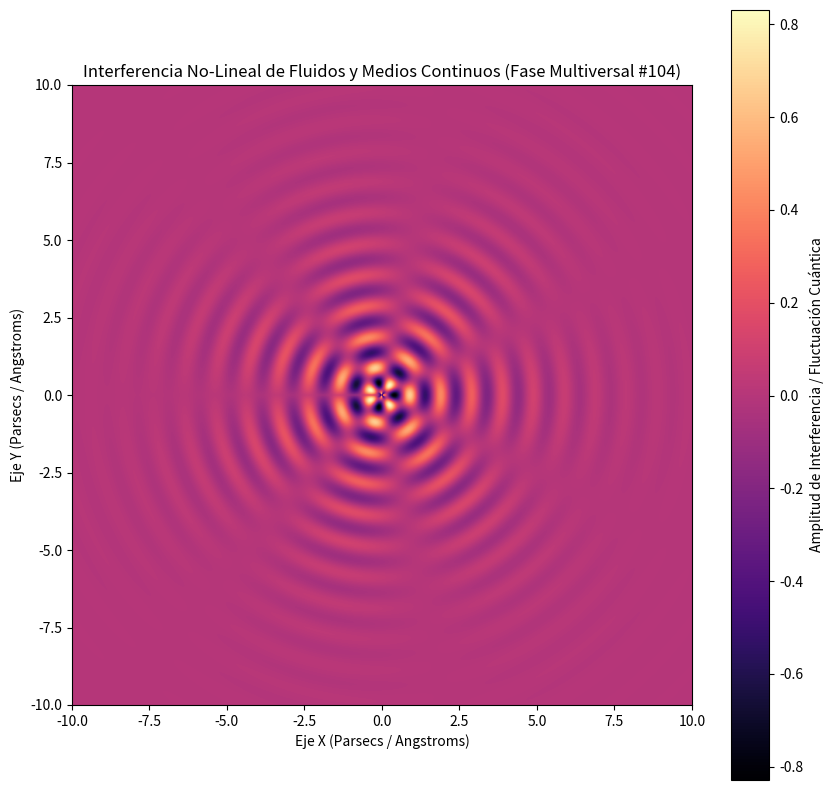

Here is the Python script that generated this plot:
%matplotlib inline
# Simulación Multiversal: Fluidos y Medios Continuos - Variante 104
import numpy as np
import matplotlib.pyplot as plt

# Parámetros Físicos No-Lineales
omega_1 = 6.29
omega_2 = 3.438
lambda_decay = 0.453
phase_shift = 2.123

x = np.linspace(-10, 10, 800)
y = np.linspace(-10, 10, 800)
X, Y = np.meshgrid(x, y)

# Dinámica de Fluidos / Campos Tensor-Escalares (Fase Multiversal)
R = np.sqrt(X**2 + Y**2) + 1e-5
Z = (np.sin(omega_1 * R + phase_shift) * np.cos(omega_2 * np.arctan2(Y, X))) * np.exp(-lambda_decay * R)

plt.figure(figsize=(10, 10))
plt.imshow(Z, cmap='magma', extent=[-10, 10, -10, 10], origin='lower')
plt.colorbar(label='Amplitud de Interferencia / Fluctuación Cuántica')
plt.title(r'Interferencia No-Lineal de Fluidos y Medios Continuos (Fase Multiversal #104)')
plt.xlabel('Eje X (Parsecs / Angstroms)')
plt.ylabel('Eje Y (Parsecs / Angstroms)')
plt.show()
